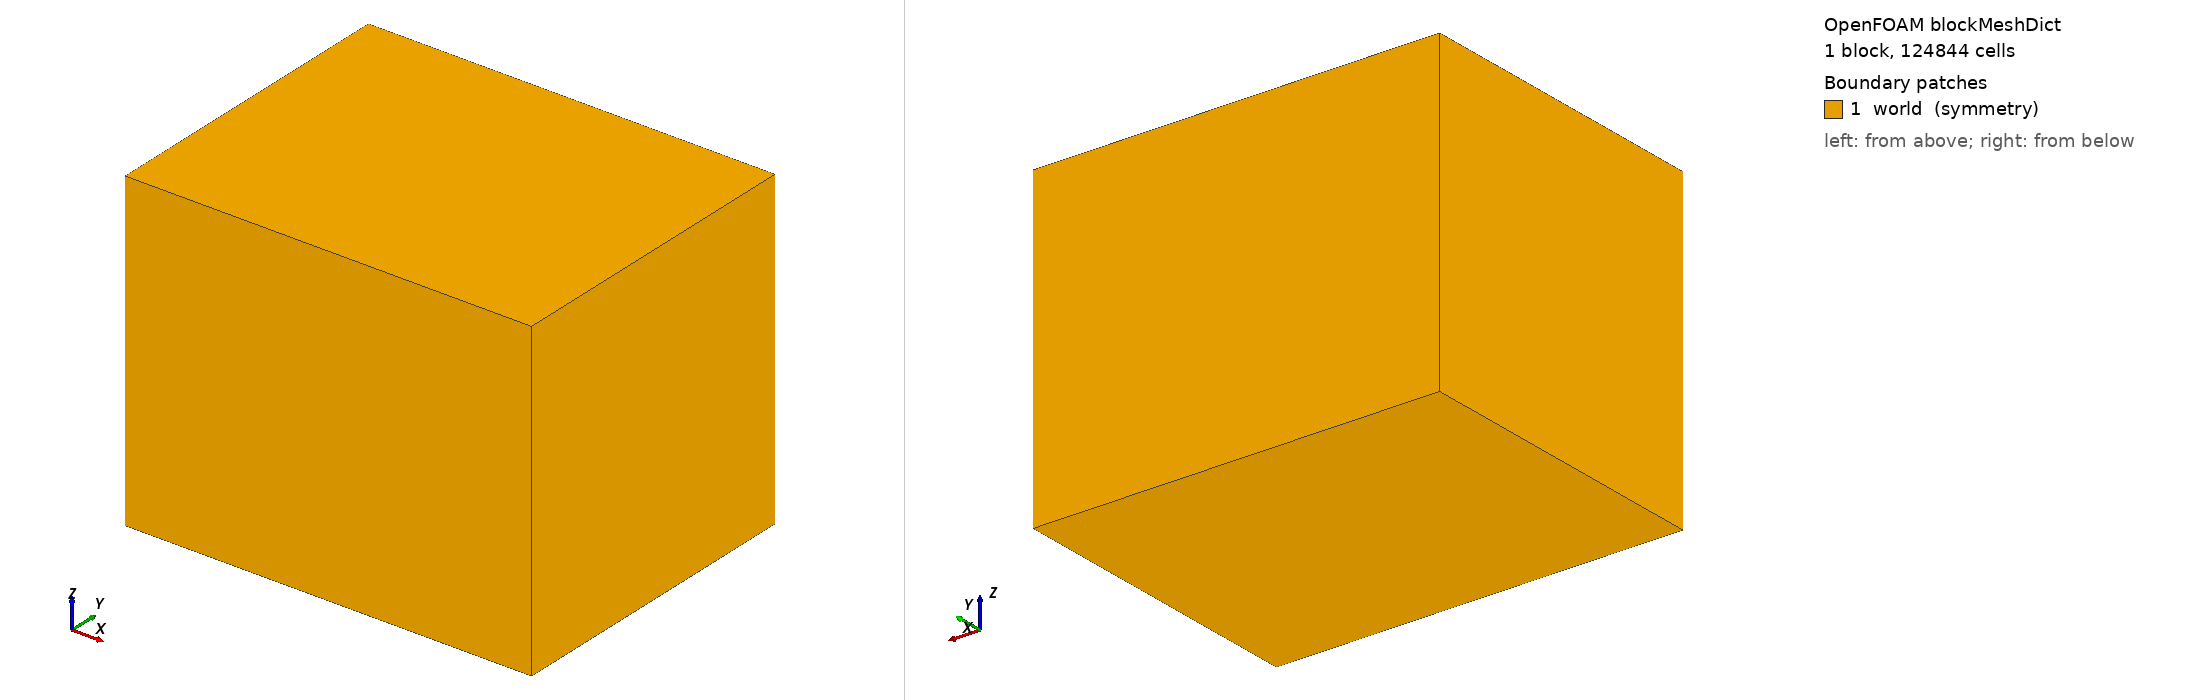

OpenFOAM case: the mesh blockMesh builds from blockMeshDict, 1 block(s), 124844 cells. Boundary patches (legend numbers): 1 world (symmetry). Left view from above one corner, right view from below the opposite corner. Boundary conditions: 0 field file(s) under 0/; 0 of 1 drawn patches have an entry in a shipped field file.

=== system/blockMeshDict ===
/*--------------------------------*- C++ -*----------------------------------*\
  generated by the mesh-build plugin — review before a production run.
\*---------------------------------------------------------------------------*/
FoamFile
{
    version     2.0;
    format      ascii;
    class       dictionary;
    object      blockMeshDict;
}

// Domain in meters, one hex block, one boundary patch.
// patch type symmetry: snapping cannot push points off the plane (exp-006 D-013).

scale 1;

x0 -0.035;
y0 -0.035;
z0 -0.035;
x1 0.055;
y1 0.035;
z1 0.035;

vertices
(
    ($x0 $y0 $z0)
    ($x1 $y0 $z0)
    ($x1 $y1 $z0)
    ($x0 $y1 $z0)
    ($x0 $y0 $z1)
    ($x1 $y0 $z1)
    ($x1 $y1 $z1)
    ($x0 $y1 $z1)
);

blocks
(
    hex (0 1 2 3 4 5 6 7) (59 46 46) simpleGrading (1 1 1)
);

edges
(
);

boundary
(
    world
    {
        type symmetry;
        faces
        (
            (0 4 7 3)
            (1 2 6 5)
            (0 3 2 1)
            (4 5 6 7)
            (0 1 5 4)
            (3 7 6 2)
        );
    }
);

mergePatchPairs
(
);
